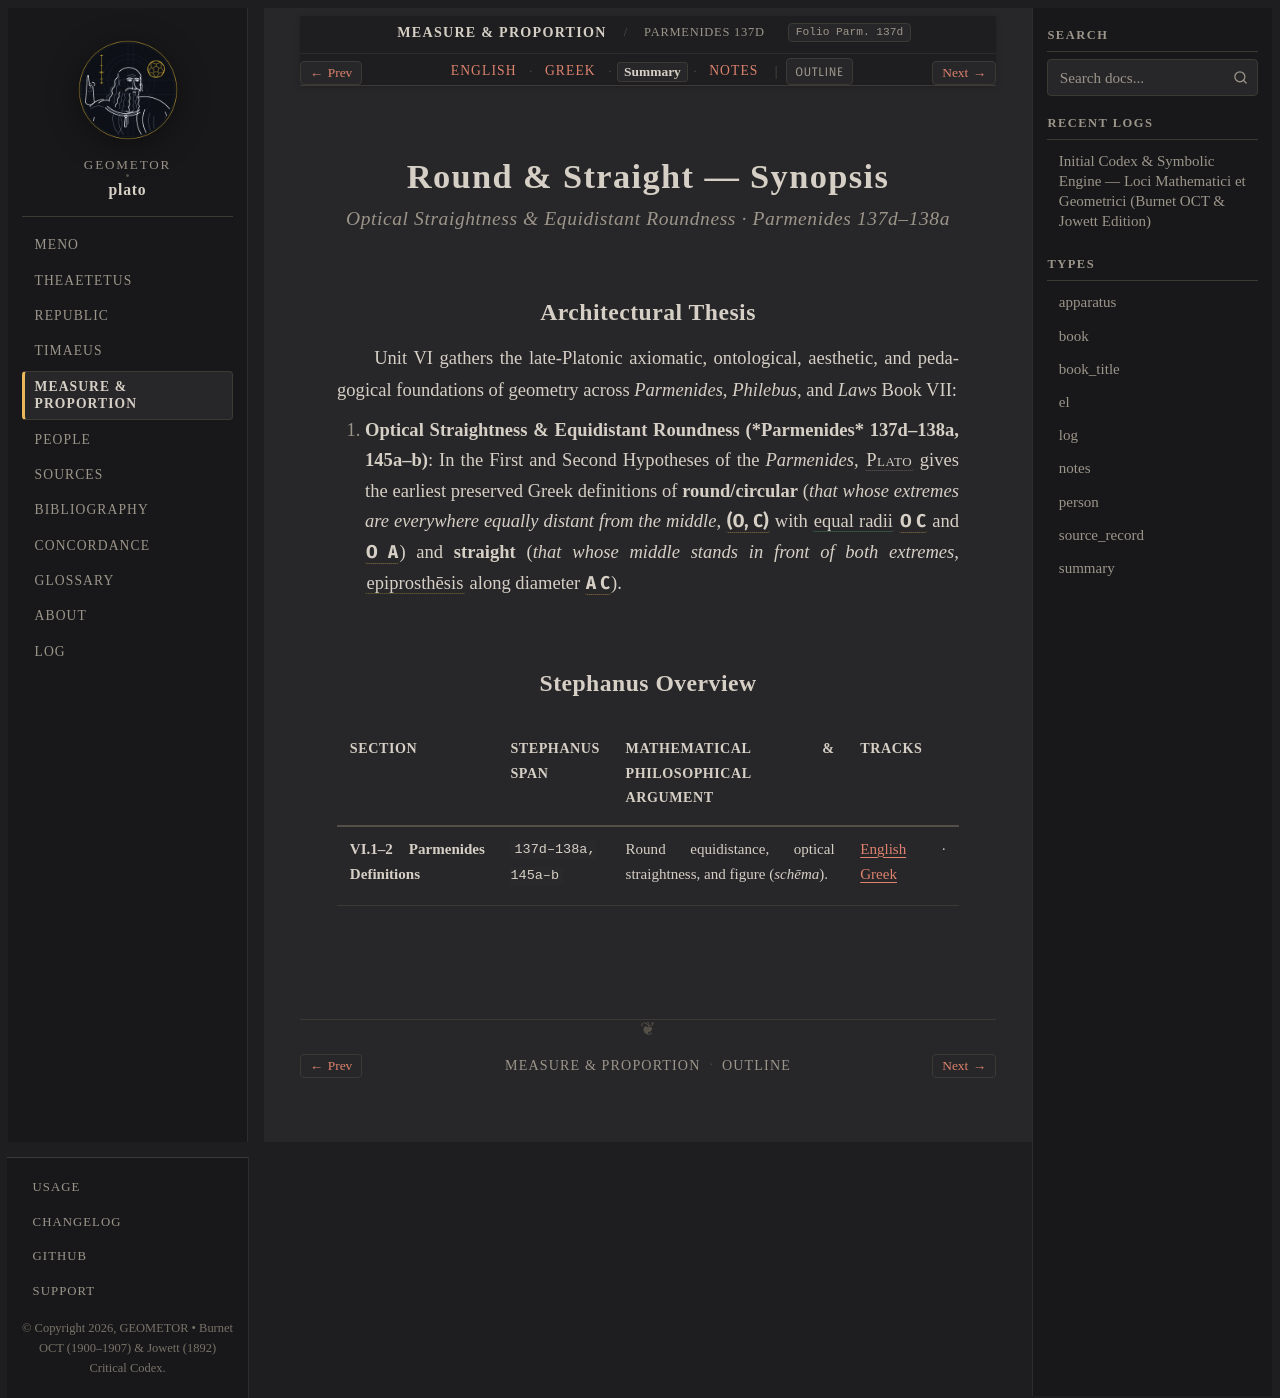

repository: geometor/plato · page: foundations/parmenides-137d-138a/summary.html · generator: sphinx

:layout: book
:type: summary
:title: Round & Straight — Summary
:canonical_id: Parmenides 137d–138a
:folio: Parm. 137d
:tracks: English: index | Greek: greek | Summary: summary | Notes: notes

.. _parmenides-137d-138a-summary:

===========================================
Round & Straight — Synopsis
===========================================

.. rubric:: Optical Straightness & Equidistant Roundness · Parmenides 137d–138a

Architectural Thesis
--------------------

Unit VI gathers the late-Platonic axiomatic, ontological, aesthetic, and pedagogical foundations of geometry across *Parmenides*, *Philebus*, and *Laws* Book VII:

1. **Optical Straightness & Equidistant Roundness (*Parmenides* 137d–138a, 145a–b)**: In the First and Second Hypotheses of the *Parmenides*, :person:`Plato <plato>` gives the earliest preserved Greek definitions of **round/circular** (*that whose extremes are everywhere equally distant from the middle*, :g:`(O, C) <foundations-peras:( O C )>` with :eq:`equal radii <foundations-peras:/ O C / = foundations-peras:/ O A />` :g:`O C <foundations-peras:/ O C />` and :g:`O A <foundations-peras:/ O A />`) and **straight** (*that whose middle stands in front of both extremes*, :term:`epiprosthēsis <epiprosthesis>` along diameter :g:`A C <foundations-peras:[ A C ]>`).

Stephanus Overview
------------------

.. list-table::
   :header-rows: 1
   :widths: 26 18 38 18

   * - Section
     - Stephanus Span
     - Mathematical & Philosophical Argument
     - Tracks
   * - **VI.1–2 Parmenides Definitions**
     - ``137d–138a, 145a–b``
     - Round equidistance, optical straightness, and figure (*schēma*).
     - :ref:`English <stephanus-parmenides-137d>` · :ref:`Greek <stephanus-el-parmenides-137d>`
